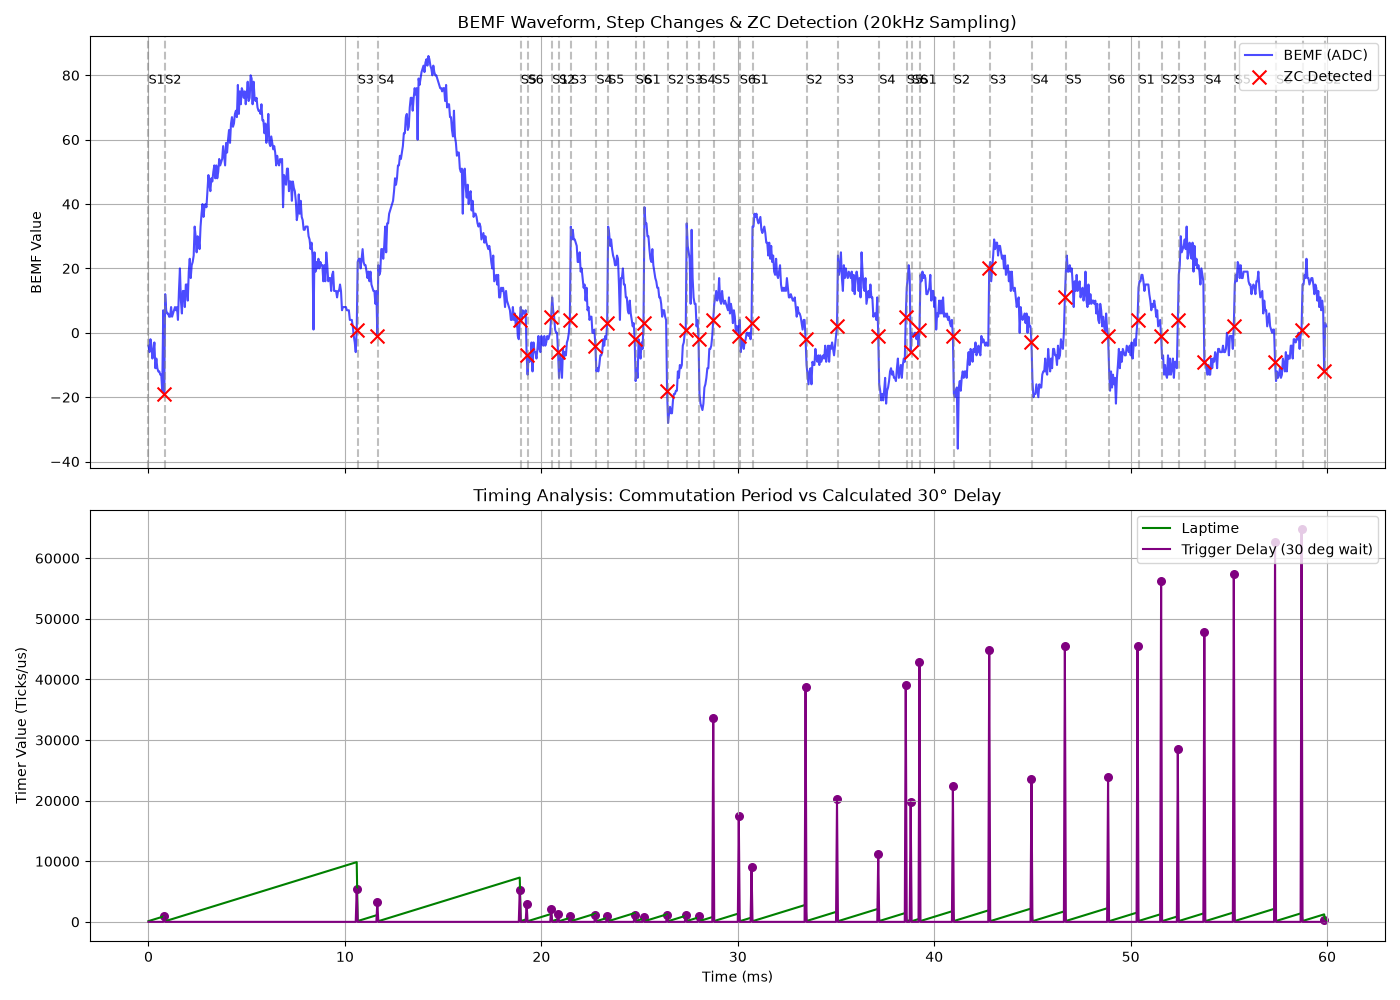

Data behind this chart, as committed beside it:
step, laptime, bemf, is_ZC_Occur, Trigger_delay
1, 125, -4, 0, 0
1, 175, -6, 0, 0
1, 225, -2, 0, 0
1, 275, -4, 0, 0
1, 325, -8, 0, 0
1, 375, -6, 0, 0
1, 425, -3, 0, 0
1, 475, -11, 0, 0
1, 525, -8, 0, 0
1, 575, -11, 0, 0
1, 625, -12, 0, 0
1, 675, -12, 0, 0
1, 725, -13, 0, 0
1, 775, -13, 0, 0
1, 825, -18, 0, 0
1, 875, 7, 0, 0
1, 925, -19, 1, 925
2, 108, 12, 0, 0
2, 158, 7, 0, 0
2, 208, 6, 0, 0
2, 258, 6, 0, 0
2, 308, 5, 0, 0
2, 358, 5, 0, 0
2, 408, 8, 0, 0
2, 458, 5, 0, 0
2, 508, 6, 0, 0
2, 558, 7, 0, 0
2, 608, 8, 0, 0
2, 658, 7, 0, 0
2, 708, 8, 0, 0
2, 758, 4, 0, 0
2, 808, 13, 0, 0
2, 858, 20, 0, 0
2, 908, 10, 0, 0
2, 958, 6, 0, 0
2, 1008, 13, 0, 0
2, 1058, 13, 0, 0
2, 1108, 8, 0, 0
2, 1158, 15, 0, 0
2, 1208, 15, 0, 0
2, 1258, 10, 0, 0
2, 1308, 19, 0, 0
2, 1358, 23, 0, 0
2, 1408, 17, 0, 0
2, 1458, 21, 0, 0
2, 1508, 22, 0, 0
2, 1558, 24, 0, 0
2, 1608, 33, 0, 0
2, 1658, 30, 0, 0
2, 1708, 25, 0, 0
2, 1758, 30, 0, 0
2, 1808, 29, 0, 0
2, 1858, 26, 0, 0
2, 1908, 33, 0, 0
2, 1958, 37, 0, 0
2, 2008, 40, 0, 0
2, 2058, 36, 0, 0
2, 2108, 39, 0, 0
2, 2158, 40, 0, 0
2, 2208, 39, 0, 0
... 1,140 more rows
